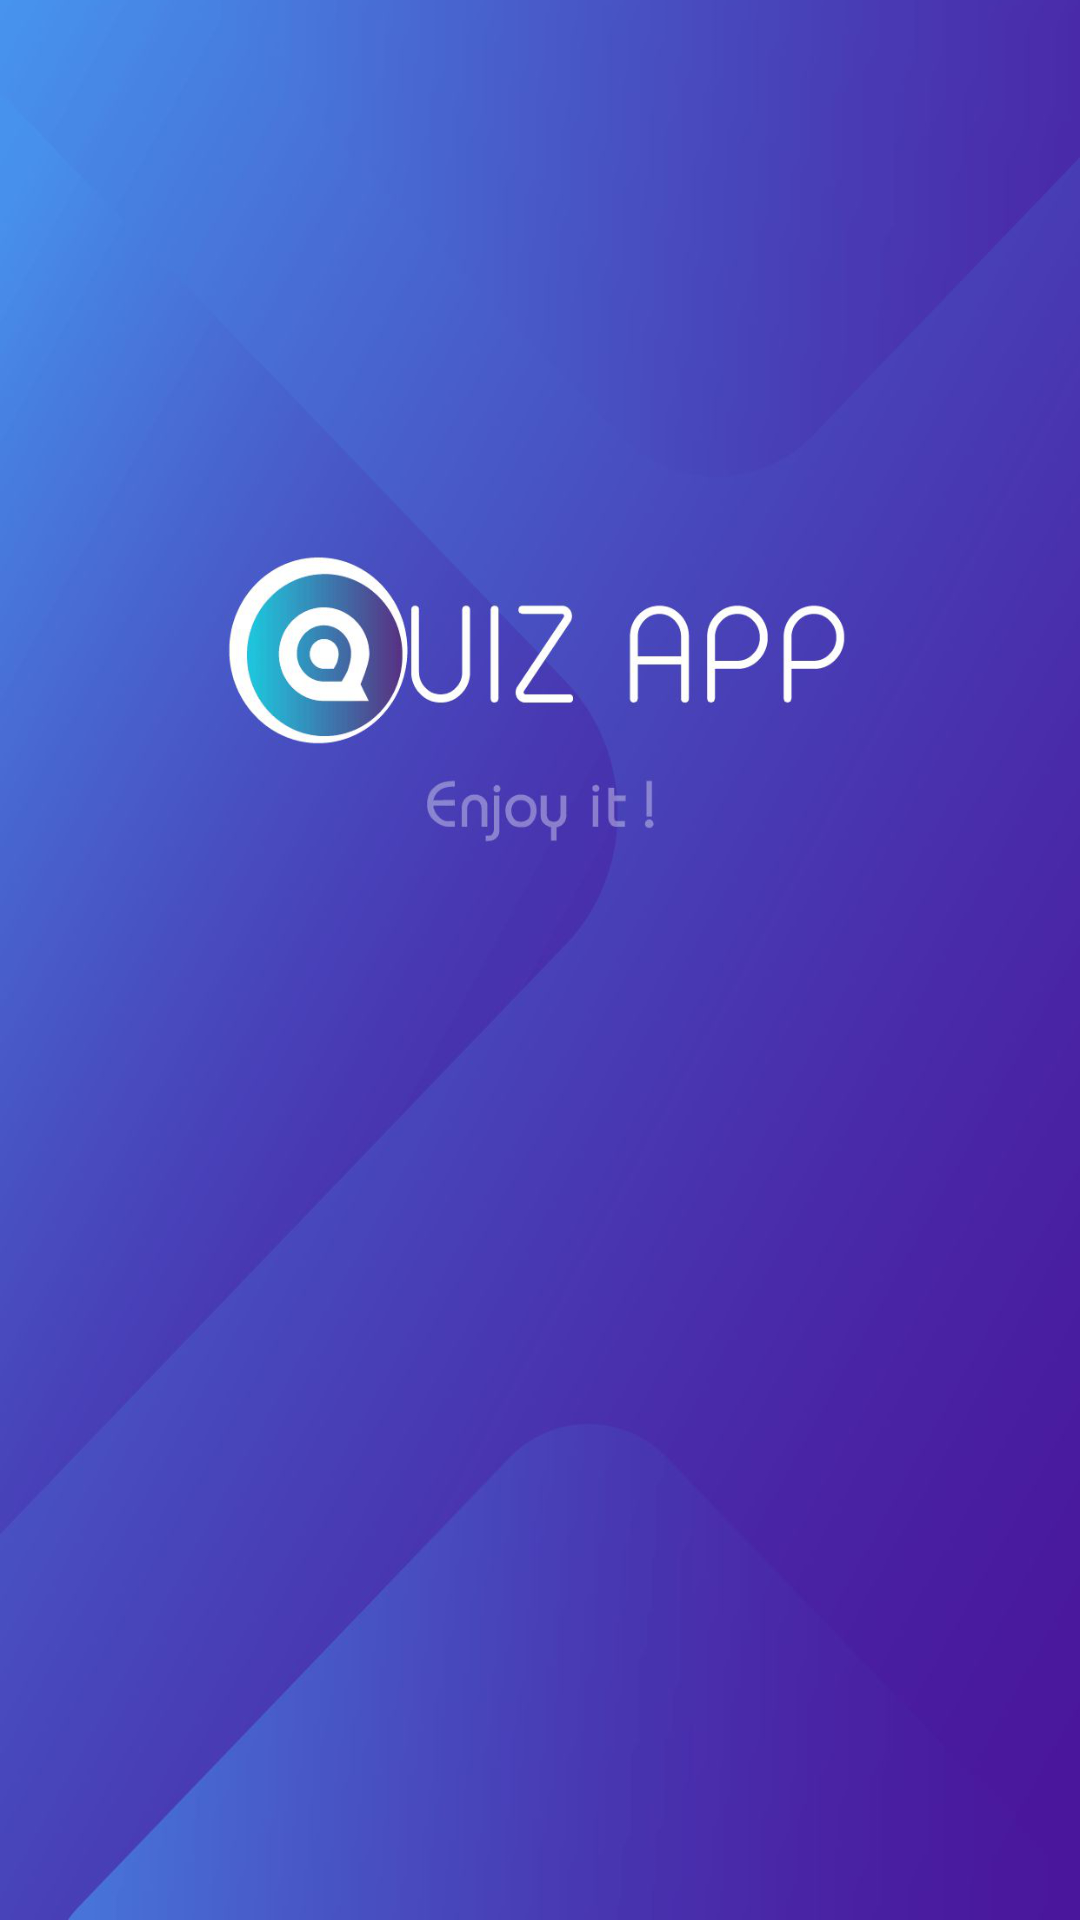

The Android layout XML behind this screen, and the referenced resources:
<!-- AndroidManifest.xml: application theme Theme.DummyQuiz -->
<!-- res/layout/splashactivity.xml -->
<?xml version="1.0" encoding="utf-8"?>
<androidx.constraintlayout.widget.ConstraintLayout xmlns:android="http://schemas.android.com/apk/res/android"
    android:layout_width="match_parent"
    android:layout_height="match_parent">

    <ImageView
        android:layout_width="match_parent"
        android:layout_height="match_parent"
        android:scaleType="fitXY"
        android:src="@drawable/splashimage"/>

</androidx.constraintlayout.widget.ConstraintLayout>
<!-- resources referenced by this layout -->
<resources>
  <!-- drawable splashimage: png bitmap (drawable-v24, 382486 bytes) -->
  <style name="Theme.DummyQuiz" parent="Theme.MaterialComponents.DayNight.DarkActionBar">
          
          <item name="colorPrimary">@color/purple_500</item>
          <item name="colorPrimaryVariant">@color/purple_700</item>
          <item name="colorOnPrimary">@color/white</item>
          
          <item name="colorSecondary">@color/teal_200</item>
          <item name="colorSecondaryVariant">@color/teal_700</item>
          <item name="colorOnSecondary">@color/black</item>
          
          <item name="android:statusBarColor">?attr/colorPrimaryVariant</item>
          
      </style>
  <color name="purple_500">#FF6200EE</color>
  <color name="purple_700">#FF3700B3</color>
  <color name="white">#FFFFFFFF</color>
  <color name="teal_200">#FF03DAC5</color>
  <color name="teal_700">#FF018786</color>
  <color name="black">#FF000000</color>
</resources>
